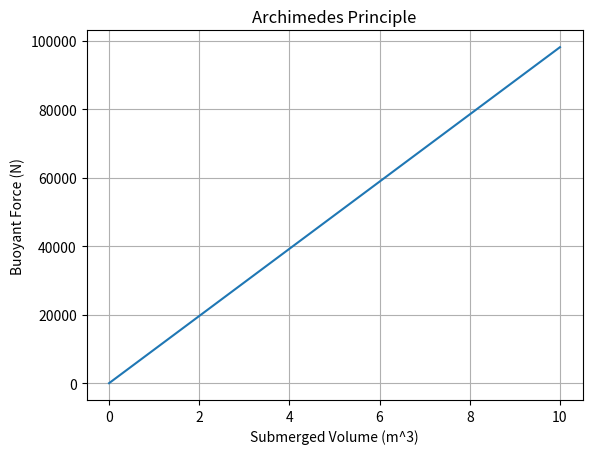

Recreate this plot in Python.
%matplotlib inline
import numpy as np
import matplotlib.pyplot as plt

def archimedes():
    volume_submerged = np.linspace(0, 10, 100) # m^3
    rho_fluid = 1000 # kg/m^3
    g = 9.81 # m/s^2
    F_b = rho_fluid * g * volume_submerged
    plt.plot(volume_submerged, F_b)
    plt.xlabel('Submerged Volume (m^3)')
    plt.ylabel('Buoyant Force (N)')
    plt.title('Archimedes Principle')
    plt.grid(True)
    plt.show()

if __name__ == '__main__':
    archimedes()
